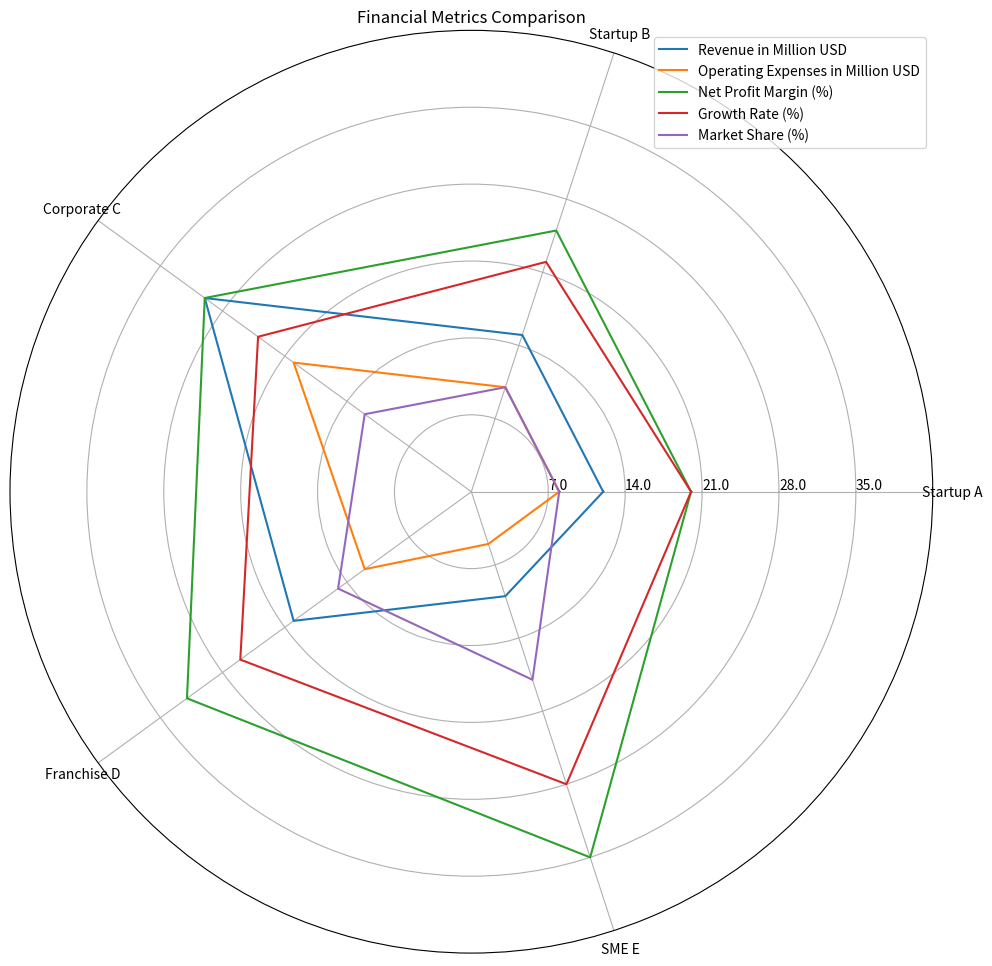

Source code (Python): (Note: this script raises an exception after producing the figure.)
import numpy as np
import matplotlib.pyplot as plt

# Define the data
data_labels = ['Startup A', 'Startup B', 'Corporate C', 'Franchise D', 'SME E']
line_labels = ['Revenue in Million USD', 'Operating Expenses in Million USD', 'Net Profit Margin (%)', 'Growth Rate (%)', 'Market Share (%)']
data = np.array([[12, 15, 30, 20, 10],
                 [8, 10, 20, 12, 5],
                 [20, 25, 30, 32, 35],
                 [20, 22, 24, 26, 28],
                 [8, 10, 12, 15, 18]])

# Create figure and subplot
fig = plt.figure(figsize=(10, 10))
ax = fig.add_subplot(111, polar=True)

# Set angles
angles = np.linspace(0, 2 * np.pi, len(data_labels) + 1, endpoint=True)

# Iterate over each row in the data array
for i, row in enumerate(data):
    # Append the first numerical element of that row to the end of that row
    row = np.concatenate((row, [row[0]]))
    
    # Plot the data lines with different colors
    ax.plot(angles, row, label=line_labels[i])

# Set the axis labels
ax.set_xticks(angles[:-1])
ax.set_xticklabels(data_labels, rotation=45, wrap=True)

# Adjust the radial limits to accommodate the maximum of data
ax.set_ylim(0, np.max(data) * 1.2)
max_value = np.amax(data)
step_size = max_value / len(data)
ax.set_rgrids([step_size * i for i in range(1, len(data) + 1)], labels=[f'{step_size * i:.1f}' for i in range(1, len(data) + 1)], angle=0)

# Plot the legend
handles, labels = ax.get_legend_handles_labels()
ax.legend(handles, labels, loc='upper right')

# Set title
ax.set_title('Financial Metrics Comparison')

# Add background grids
ax.grid(True)

# Automatically resize the image
fig.tight_layout()

# Save the image
save_path = '/cpfs01/user/yehancheng/workspace/datasets/SimChartV2/demo/radar/png/172_202312310100.png'
plt.savefig(save_path)

# Clear the current image state
plt.close(fig)
